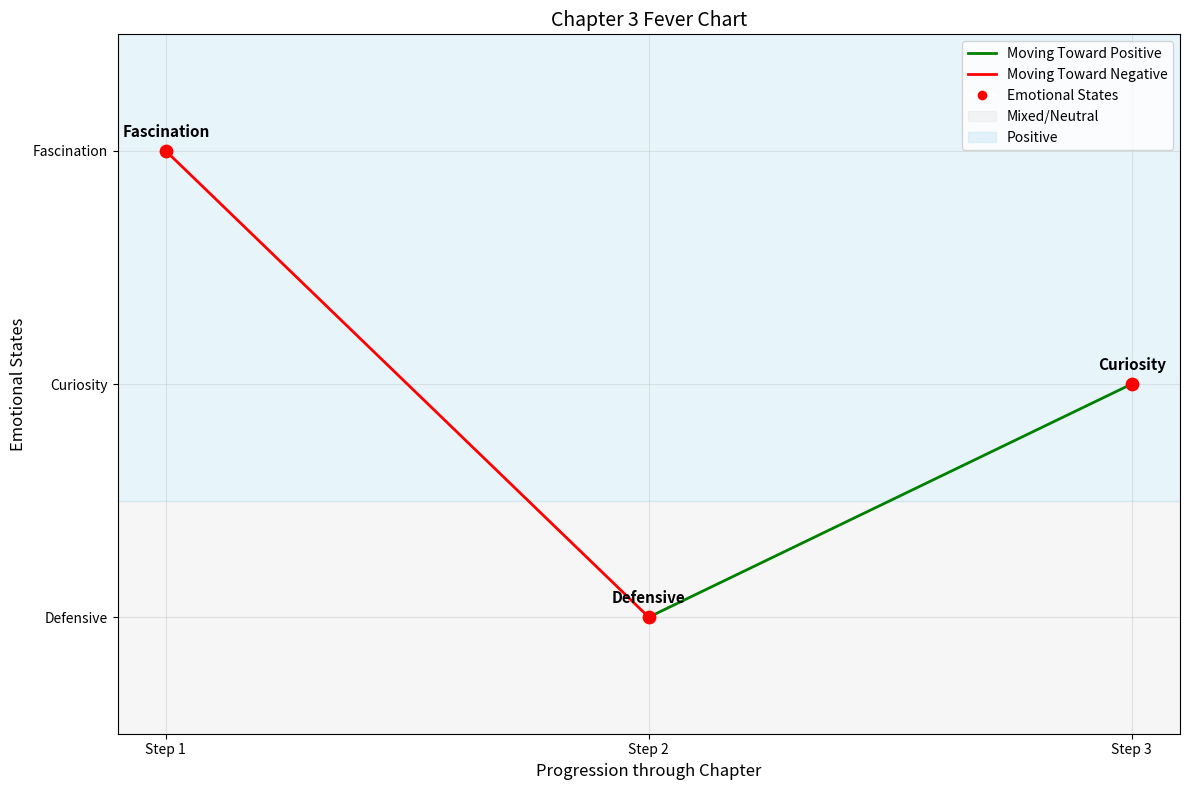

Python code for this plot: (Note: this script raises an exception after producing the figure.)
import matplotlib.pyplot as plt
import numpy as np
from matplotlib.collections import LineCollection
from matplotlib.colors import ListedColormap

# Function to create an emotion progression plot for a single chapter with colors based on direction
def plot_chapter_emotion_progression(chapter_num, emotions, scores, descriptions=None):
    """
    Create a plot showing the emotional progression within a single chapter
    with emotions as y-ticks and colored lines based on direction
    
    Parameters:
    - chapter_num: Chapter number
    - emotions: List of emotions in chronological order
    - scores: List of emotional scores (1=most negative, 20=most positive)
    - descriptions: Optional list of description/quote for each emotion
    """
    # Number of emotional states in this chapter
    num_emotions = len(emotions)
    # Create step numbers (1, 2, 3, etc.)
    steps = list(range(1, num_emotions + 1))
    
    # Create figure and axis
    fig, ax = plt.subplots(figsize=(12, 8))
    
    # Create a mapping of unique scores to vertical positions (natural order - low at bottom)
    unique_scores = sorted(list(set(scores)))
    emotion_positions = {score: i for i, score in enumerate(unique_scores)}
    
    # Calculate y positions for each emotion based on its score
    y_positions = [emotion_positions[score] for score in scores]
    
    # Create segments for colored lines based on direction
    points = np.array([steps, y_positions]).T.reshape(-1, 1, 2)
    segments = np.concatenate([points[:-1], points[1:]], axis=1)
    
    # Determine direction of each segment (positive = up, negative = down)
    directions = []
    for i in range(len(y_positions)-1):
        if y_positions[i+1] > y_positions[i]:
            directions.append(1)  # Green for positive direction (toward more positive)
        else:
            directions.append(0)  # Red for negative direction (toward more negative)
    
    # Create a colormap with just two colors: red and green
    cmap = ListedColormap(['red', 'green'])
    norm = plt.Normalize(0, 1)
    lc = LineCollection(segments, cmap=cmap, norm=norm)
    lc.set_array(np.array(directions))
    lc.set_linewidth(2)
    
    # Add the colored line segments to the plot
    line = ax.add_collection(lc)
    
    # Plot points for all steps
    ax.scatter(steps, y_positions, s=80, color='red', zorder=3)
    
    # Add descriptions as annotations if provided
    if descriptions:
        for i, desc in enumerate(descriptions):
            if desc:
                ax.annotate(f'"{desc}"', 
                           (steps[i], y_positions[i]), 
                           xytext=(10, 0), 
                           textcoords="offset points", 
                           ha='left', 
                           fontsize=9,
                           style='italic',
                           wrap=True)
    
    # Also add emotion labels directly on the plot for clarity
    for i, emotion in enumerate(emotions):
        ax.annotate(emotion, 
                   (steps[i], y_positions[i]), 
                   xytext=(0, 10), 
                   textcoords="offset points",
                   ha='center', 
                   fontsize=11,
                   weight='bold')
    
    # Set custom y-ticks to display emotions
    y_tick_labels = []
    for score in unique_scores:
        # Find the first emotion with this score
        for i, s in enumerate(scores):
            if s == score:
                y_tick_labels.append(emotions[i])
                break
    
    # Remove duplicate emotions in y_tick_labels while preserving order
    seen = set()
    y_tick_labels = [x for x in y_tick_labels if not (x in seen or seen.add(x))]
    
    ax.set_yticks(range(len(unique_scores)))
    ax.set_yticklabels(y_tick_labels)
    
    # Add colored regions to indicate emotional zones
    # Get the positions corresponding to our score thresholds
    negative_positions = [pos for score, pos in emotion_positions.items() if score < 7]
    neutral_positions = [pos for score, pos in emotion_positions.items() if 7 <= score < 14]
    positive_positions = [pos for score, pos in emotion_positions.items() if score >= 14]
    
    if negative_positions:
        ax.axhspan(min(negative_positions) - 0.5, max(negative_positions) + 0.5, 
                  alpha=0.2, color='darkred', label='Highly Negative')
    if neutral_positions:
        ax.axhspan(min(neutral_positions) - 0.5, max(neutral_positions) + 0.5, 
                  alpha=0.2, color='lightgray', label='Mixed/Neutral')
    if positive_positions:
        ax.axhspan(min(positive_positions) - 0.5, max(positive_positions) + 0.5, 
                  alpha=0.2, color='skyblue', label='Positive')
    
    # Set titles and labels
    ax.set_title(f'Chapter {chapter_num} Fever Chart', fontsize=14)
    ax.set_xlabel('Progression through Chapter', fontsize=12)
    ax.set_ylabel('Emotional States', fontsize=12)
    
    # Set x-axis ticks to numerical progression
    ax.set_xticks(steps)
    ax.set_xticklabels([f'Step {i}' for i in steps])
    
    # Set proper y-axis limits to avoid cutting off points
    ax.set_ylim(-0.5, len(unique_scores)-0.5)
    
    # Add a grid
    ax.grid(True, alpha=0.3)
    
    # Add a legend for line colors
    from matplotlib.lines import Line2D
    legend_elements = [
        Line2D([0], [0], color='green', lw=2, label='Moving Toward Positive'),
        Line2D([0], [0], color='red', lw=2, label='Moving Toward Negative'),
        Line2D([0], [0], marker='o', color='w', markerfacecolor='red', markersize=8, label='Emotional States')
    ]
    
    # Add emotional zone indicators to legend
    if negative_positions:
        legend_elements.append(plt.Rectangle((0,0), 1, 1, alpha=0.2, color='darkred', label='Highly Negative'))
    if neutral_positions:
        legend_elements.append(plt.Rectangle((0,0), 1, 1, alpha=0.2, color='lightgray', label='Mixed/Neutral'))
    if positive_positions:
        legend_elements.append(plt.Rectangle((0,0), 1, 1, alpha=0.2, color='skyblue', label='Positive'))
    
    # Add a legend with all elements
    ax.legend(handles=legend_elements, loc='upper right')
    
    plt.tight_layout()
    return fig

# Now create plots for each multi-emotion chapter
# Using emotion labels from the first script

# Chapter 3: Fascination -> Defensive -> Curiosity
plot_chapter_emotion_progression(
    chapter_num=3,
    emotions=["Fascination", "Defensive", "Curiosity"],
    scores=[19, 9, 15]
)
plt.savefig('actualFeverChart/chapter3_emotions_updated.png')
plt.close()

# Chapter 5: Concern
plot_chapter_emotion_progression(
    chapter_num=5,
    emotions=["Infatuation", "Concern"],
    scores=[18, 14]
)
plt.savefig('actualFeverChart/chapter5_emotions_updated.png')
plt.close()

# Chapter 12: Pride
plot_chapter_emotion_progression(
    chapter_num=12,
    emotions=["Defensive", "Suspicious", "Irritable", "Pride"],
    scores=[9, 10, 5, 12]
)
plt.savefig('actualFeverChart/chapter12_emotions_updated.png') 
plt.close()

# Chapter 13: Fury
plot_chapter_emotion_progression(
    chapter_num=13,
    emotions=["Anxiety", "Pride", "Fury", "Cruelty", "Shame"],
    scores=[8, 12, 1, 3, 7]
)
plt.savefig('actualFeverChart/chapter13_emotions_updated.png')
plt.close()

# Chapter 14: Manipulative
plot_chapter_emotion_progression(
    chapter_num=14,
    emotions=["Disappointment", "Manipulative"],
    scores=[6, 9]
)
plt.savefig('actualFeverChart/chapter14_emotions_updated.png')
plt.close()

# Chapter 15: Irritable
plot_chapter_emotion_progression(
    chapter_num=15,
    emotions=["Unease", "Irritable", "Paranoia"],
    scores=[11, 5, 2]
)
plt.savefig('actualFeverChart/chapter15_emotions_updated.png')
plt.close()

# Chapter 16: Frantic
plot_chapter_emotion_progression(
    chapter_num=16,
    emotions=["Frantic", "Terror"],
    scores=[4, 2]
)
plt.savefig('actualFeverChart/chapter16_emotions_updated.png')
plt.close()

# Chapter 17: Anxiety
plot_chapter_emotion_progression(
    chapter_num=17,
    emotions=["Remorse", "Anxiety"],
    scores=[13, 8]
)
plt.savefig('actualFeverChart/chapter17_emotions_updated.png')
plt.close()

# Chapter 18: Paranoia
plot_chapter_emotion_progression(
    chapter_num=18,
    emotions=["Paranoia", "Shame"],
    scores=[2, 7]
)
plt.savefig('actualFeverChart/chapter18_emotions_updated.png')
plt.close()

# Chapter 20: Disappointment
plot_chapter_emotion_progression(
    chapter_num=20,
    emotions=["Naive", "Disappointment", "Shame"],
    scores=[16, 6, 7]
)
plt.savefig('actualFeverChart/chapter20_emotions_updated.png')
plt.close()

# Creating a figure with subplots for all chapter progressions
def create_all_chapter_progressions():
    fig, axs = plt.subplots(4, 3, figsize=(20, 20))  # Adjust grid to fit 10 subplots
    axs = axs.flatten()
    
    # Data for each chapter - updated with emotions from first script
    chapter_data = [
        # Chapter 3
        {
            'chapter': 3,
            'emotions': ["Fascination", "Defensive", "Curiosity"],
            'scores': [19, 9, 15],
            'index': 0
        },
        # Chapter 5
        {
            'chapter': 5,
            'emotions': ["Infatuation", "Concern"],
            'scores': [18, 14],
            'index': 1
        },
        # Chapter 12
        {
            'chapter': 12,
            'emotions': ["Defensive", "Suspicious", "Irritable", "Pride"],
            'scores': [9, 10, 5, 12],
            'index': 2
        },
        # Chapter 13
        {
            'chapter': 13,
            'emotions': ["Anxiety", "Pride", "Fury", "Cruelty", "Shame"],
            'scores': [8, 12, 1, 3, 7],
            'index': 3
        },
        # Chapter 14
        {
            'chapter': 14,
            'emotions': ["Disappointment", "Manipulative"],
            'scores': [6, 9],
            'index': 4
        },
        # Chapter 15
        {
            'chapter': 15,
            'emotions': ["Unease", "Irritable", "Paranoia"],
            'scores': [11, 5, 2],
            'index': 5
        },
        # Chapter 16
        {
            'chapter': 16,
            'emotions': ["Frantic", "Paranoia"],
            'scores': [4, 2],
            'index': 6
        },
        # Chapter 17
        {
            'chapter': 17,
            'emotions': ["Remorse", "Anxiety"],
            'scores': [13, 8],
            'index': 7
        },
        # Chapter 18
        {
            'chapter': 18,
            'emotions': ["Paranoia", "Shame"], 
            'scores': [2, 7],
            'index': 8
        },
        # Chapter 20
        {
            'chapter': 20,
            'emotions': ["Naive", "Disappointment", "Shame"],
            'scores': [16, 6, 7],
            'index': 9
        }
    ]
    
    for data in chapter_data:
        i = data['index']
        chapter = data['chapter']
        emotions = data['emotions']
        scores = data['scores']
        steps = list(range(1, len(emotions) + 1))
        
        # Create mapping of emotions to y positions (based on scores)
        unique_scores = sorted(list(set(scores)))
        emotion_positions = {score: i for i, score in enumerate(unique_scores)}
        y_positions = [emotion_positions[score] for score in scores]
        
        # Create segments for colored lines
        if len(steps) > 1:  # Only if we have more than one point
            points = np.array([steps, y_positions]).T.reshape(-1, 1, 2)
            segments = np.concatenate([points[:-1], points[1:]], axis=1)
            
            # Determine direction of each segment
            directions = []
            for j in range(len(y_positions)-1):
                if y_positions[j+1] > y_positions[j]:
                    directions.append(1)  # Green
                else:
                    directions.append(0)  # Red
            
            # Create colored line segments
            cmap = ListedColormap(['red', 'green'])
            norm = plt.Normalize(0, 1)
            lc = LineCollection(segments, cmap=cmap, norm=norm)
            lc.set_array(np.array(directions))
            lc.set_linewidth(2)
            
            # Add the colored line segments to the plot
            axs[i].add_collection(lc)
        
        # Plot points
        axs[i].scatter(steps, y_positions, s=60, color='red', zorder=3)
        
        # Set the y-ticks to show emotions
        y_tick_labels = []
        for score in unique_scores:
            for j, s in enumerate(scores):
                if s == score:
                    y_tick_labels.append(emotions[j])
                    break
        
        # Remove duplicates while preserving order
        seen = set()
        y_tick_labels = [x for x in y_tick_labels if not (x in seen or seen.add(x))]
        
        axs[i].set_yticks(range(len(unique_scores)))
        axs[i].set_yticklabels(y_tick_labels, fontsize=8)
        
        # Add emotional zones
        negative_positions = [pos for score, pos in emotion_positions.items() if score < 7]
        neutral_positions = [pos for score, pos in emotion_positions.items() if 7 <= score < 14]
        positive_positions = [pos for score, pos in emotion_positions.items() if score >= 14]
        
        if negative_positions:
            axs[i].axhspan(min(negative_positions) - 0.5, max(negative_positions) + 0.5, 
                         alpha=0.2, color='darkred')
        if neutral_positions:
            axs[i].axhspan(min(neutral_positions) - 0.5, max(neutral_positions) + 0.5, 
                         alpha=0.2, color='lightgray')
        if positive_positions:
            axs[i].axhspan(min(positive_positions) - 0.5, max(positive_positions) + 0.5, 
                         alpha=0.2, color='skyblue')
        
        # Set title and labels
        axs[i].set_title(f'Chapter {chapter} Fever Chart', fontsize=12)
        axs[i].set_xlabel('Step', fontsize=10)
        
        # Set x-ticks
        axs[i].set_xticks(steps)
        axs[i].set_xticklabels([f'{s}' for s in steps])
        
        # Set proper y-axis limits
        axs[i].set_ylim(-0.5, len(unique_scores)-0.5)
        
        # Add grid
        axs[i].grid(True, alpha=0.3)
    
    # Add a legend at the bottom of the figure
    from matplotlib.lines import Line2D
    legend_elements = [
        Line2D([0], [0], color='green', lw=2, label='Moving Toward Positive'),
        Line2D([0], [0], color='red', lw=2, label='Moving Toward Negative'),
        Line2D([0], [0], marker='o', color='w', markerfacecolor='red', markersize=8, label='Emotional States'),
        plt.Rectangle((0,0), 1, 1, alpha=0.2, color='darkred', label='Highly Negative'),
        plt.Rectangle((0,0), 1, 1, alpha=0.2, color='lightgray', label='Mixed/Neutral'),
        plt.Rectangle((0,0), 1, 1, alpha=0.2, color='skyblue', label='Positive')
    ]
    
    fig.legend(handles=legend_elements, loc='lower center', ncol=3, bbox_to_anchor=(0.5, 0.02))
    
    # Add a title for the entire figure
    plt.suptitle('Fever Chart Within Key Chapters of "The Picture of Dorian Gray"', fontsize=16)
    plt.tight_layout(rect=[0, 0.05, 1, 0.96])  # Adjust the rect parameter to make room for suptitle and legend
    
    plt.savefig('actualFeverChart/all_chapter_progressions_updated.png', dpi=300)
    plt.close()

# Create the combined figure
create_all_chapter_progressions()